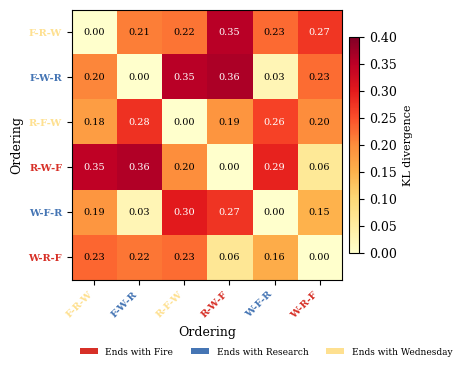

This figure's Python source:
"""Figure 3: KL divergence matrix for the 'room is on fire' case study.

Shows that reordering the same 3 facts produces substantially different
next-token distributions, with orderings sharing the same final fact
clustering together (recency effect).
"""
import numpy as np
import matplotlib.pyplot as plt
from itertools import permutations

plt.rcParams.update({
    'font.family': 'serif',
    'font.size': 9,
    'figure.dpi': 300,
    'savefig.bbox': 'tight',
})

# KL divergence matrix from the experiment (computed directly)
# Orderings: 012, 021, 102, 120, 201, 210
# Facts: 0=fire, 1=research, 2=wednesday
kl_matrix = np.array([
    [0.000, 0.211, 0.220, 0.352, 0.228, 0.272],
    [0.205, 0.000, 0.353, 0.363, 0.026, 0.225],
    [0.177, 0.277, 0.000, 0.189, 0.262, 0.199],
    [0.346, 0.359, 0.197, 0.000, 0.291, 0.060],
    [0.186, 0.025, 0.301, 0.274, 0.000, 0.150],
    [0.231, 0.218, 0.225, 0.063, 0.157, 0.000],
])

perm_labels = ['012', '021', '102', '120', '201', '210']

# Color-code by final fact
final_fact = [2, 1, 2, 0, 1, 0]  # 0=fire, 1=research, 2=wed
fact_names = ['Fire', 'Research', 'Wednesday']
fact_colors = ['#d73027', '#4575b4', '#fee090']

# Readable labels showing fact order
readable = [
    'Fire\nResearch\nWed',
    'Fire\nWed\nResearch',
    'Research\nFire\nWed',
    'Research\nWed\nFire',
    'Wed\nFire\nResearch',
    'Wed\nResearch\nFire',
]

short_labels = [
    'F-R-W', 'F-W-R', 'R-F-W', 'R-W-F', 'W-F-R', 'W-R-F'
]

fig, ax = plt.subplots(figsize=(4.5, 3.8))

im = ax.imshow(kl_matrix, cmap='YlOrRd', vmin=0, vmax=0.4, aspect='equal')

# Add text annotations
for i in range(6):
    for j in range(6):
        val = kl_matrix[i, j]
        color = 'white' if val > 0.25 else 'black'
        ax.text(j, i, f'{val:.2f}', ha='center', va='center', fontsize=7, color=color)

ax.set_xticks(range(6))
ax.set_yticks(range(6))
ax.set_xticklabels(short_labels, fontsize=7, rotation=45, ha='right')
ax.set_yticklabels(short_labels, fontsize=7)

# Color-code tick labels by final fact
for i, tick in enumerate(ax.get_yticklabels()):
    tick.set_color(fact_colors[final_fact[i]])
    tick.set_fontweight('bold')
for i, tick in enumerate(ax.get_xticklabels()):
    tick.set_color(fact_colors[final_fact[i]])
    tick.set_fontweight('bold')

ax.set_xlabel('Ordering', fontsize=9)
ax.set_ylabel('Ordering', fontsize=9)

cbar = plt.colorbar(im, ax=ax, shrink=0.8, pad=0.02)
cbar.set_label('KL divergence', fontsize=8)

# Legend for fact colors
from matplotlib.patches import Patch
legend_elements = [
    Patch(facecolor=fact_colors[0], label='Ends with Fire'),
    Patch(facecolor=fact_colors[1], label='Ends with Research'),
    Patch(facecolor=fact_colors[2], label='Ends with Wednesday'),
]
ax.legend(handles=legend_elements, fontsize=6.5, loc='upper left',
          bbox_to_anchor=(0.0, -0.22), ncol=3, frameon=False)

plt.tight_layout()
fig.savefig('fig3_kl_heatmap.pdf')
fig.savefig('fig3_kl_heatmap.png')
print("Saved fig3_kl_heatmap.{pdf,png}")
